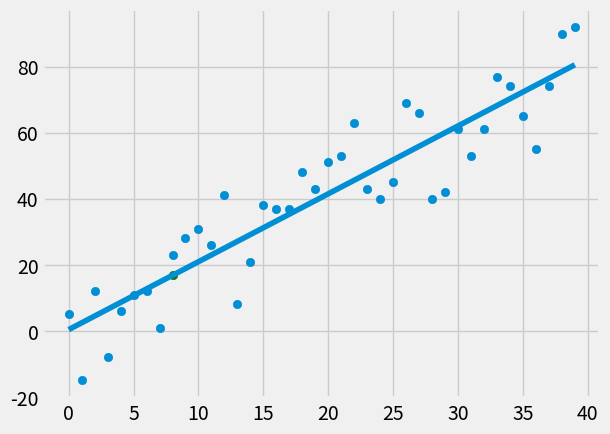

This figure's Python source:
from statistics import mean
import numpy as np
import matplotlib.pyplot as plt
from matplotlib import style
import random

style.use('fivethirtyeight')


#define sample dataset 
xs = np.array([1,2,3, 4, 5, 6], dtype=np.float64)
ys = np.array([5,4,6,5,6,7], dtype=np.float64)

# random generate correlation data 
def generateDataset(hm, variance, step=2, correlation=False):
    val =1
    ys = []
    for i in range(hm):
        y = val + random.randrange(-variance , variance)
        ys.append(y)
        if correlation and correlation == 'pos':
            val += step
        elif correlation and correlation == 'neg':
            val -= step
    xs = [i for i in range(len(ys))]
    
    return np.array(xs, dtype=np.float64), np.array(ys, dtype=np.float64)

    


def bestFitSlopeAndIntercept(xs, ys):
    m= (((mean(xs) * mean(ys)) - mean(xs*ys)) /
        ((mean(xs)* mean(xs)) - mean(xs*xs)))
    b= mean(ys) - m * mean(xs) 
    return m , b

def squareError(ysOrigin, ysLine):
    return sum((ysOrigin- ysLine)**2) # calcuate error square

#calculate cofficient of det
def coefficientOfDetermination(ysOrigin, ysLine):
    yMeanLine = [mean(ysOrigin) for y in ysOrigin]
    squareErrorRegress = squareError(ysOrigin, ysLine) # square error for predict regression line
    squareErrorYMean = squareError(ysOrigin, yMeanLine) # square error for mean of y
    return 1 - (squareErrorRegress / squareErrorYMean)
    
xs, ys = generateDataset(40, 20, 2, correlation='pos')

    
    

#train model 
m , b = bestFitSlopeAndIntercept(xs, ys)




print(m, b) 

# draw line input xs 
regressionLine = [(m*x)+b for x in xs] 
print(regressionLine) 

#predication 
predictX = 8
predictY = (m * predictX) + b

rSquared = coefficientOfDetermination(ys, regressionLine)
print("R Squared : ", rSquared)



plt.scatter(xs, ys) # draw point
plt.scatter(predictX, predictY, color='g') 
plt.plot(xs, regressionLine) # draw line
plt.show()
